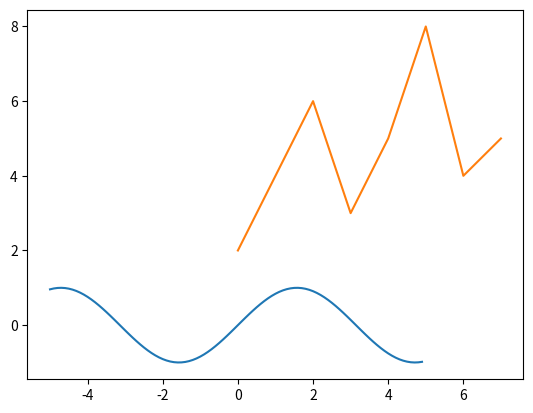

Generate this figure with matplotlib:
import numpy as np 
import matplotlib.pyplot as plt

x  = np.arange(-5, 5, 0.1)
y = np.sin(x)

plt.plot(x,y)

data = [2, 4, 6, 3, 5, 8, 4, 5]
plt.plot(data)

plt.show()